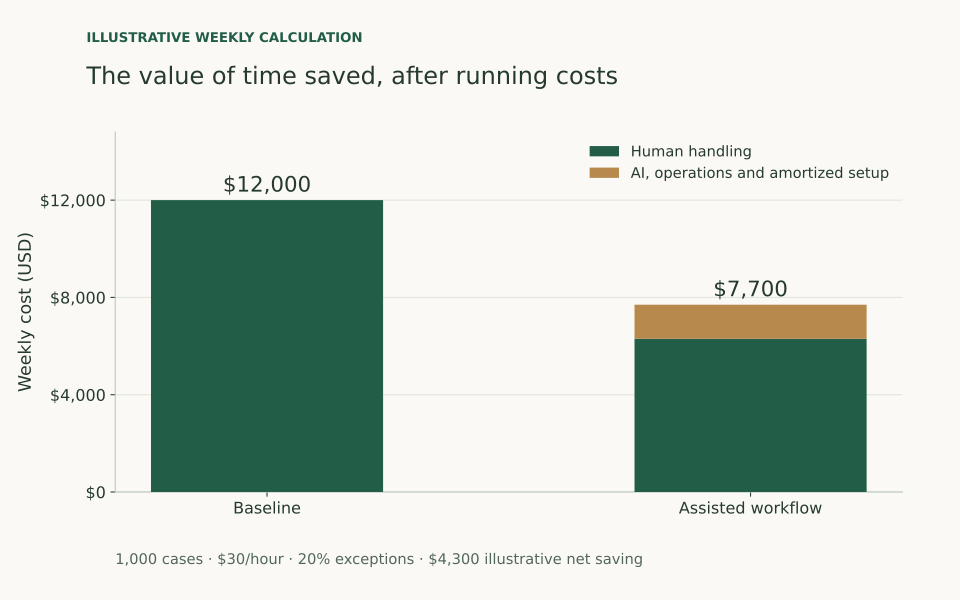

The data file committed next to this chart (first rows):
workflow, human_cost_usd, running_and_amortized_setup_usd, total_usd, evidence
Baseline, 12000, 0, 12000, Illustrative
Assisted, 6300, 1400, 7700, Illustrative
